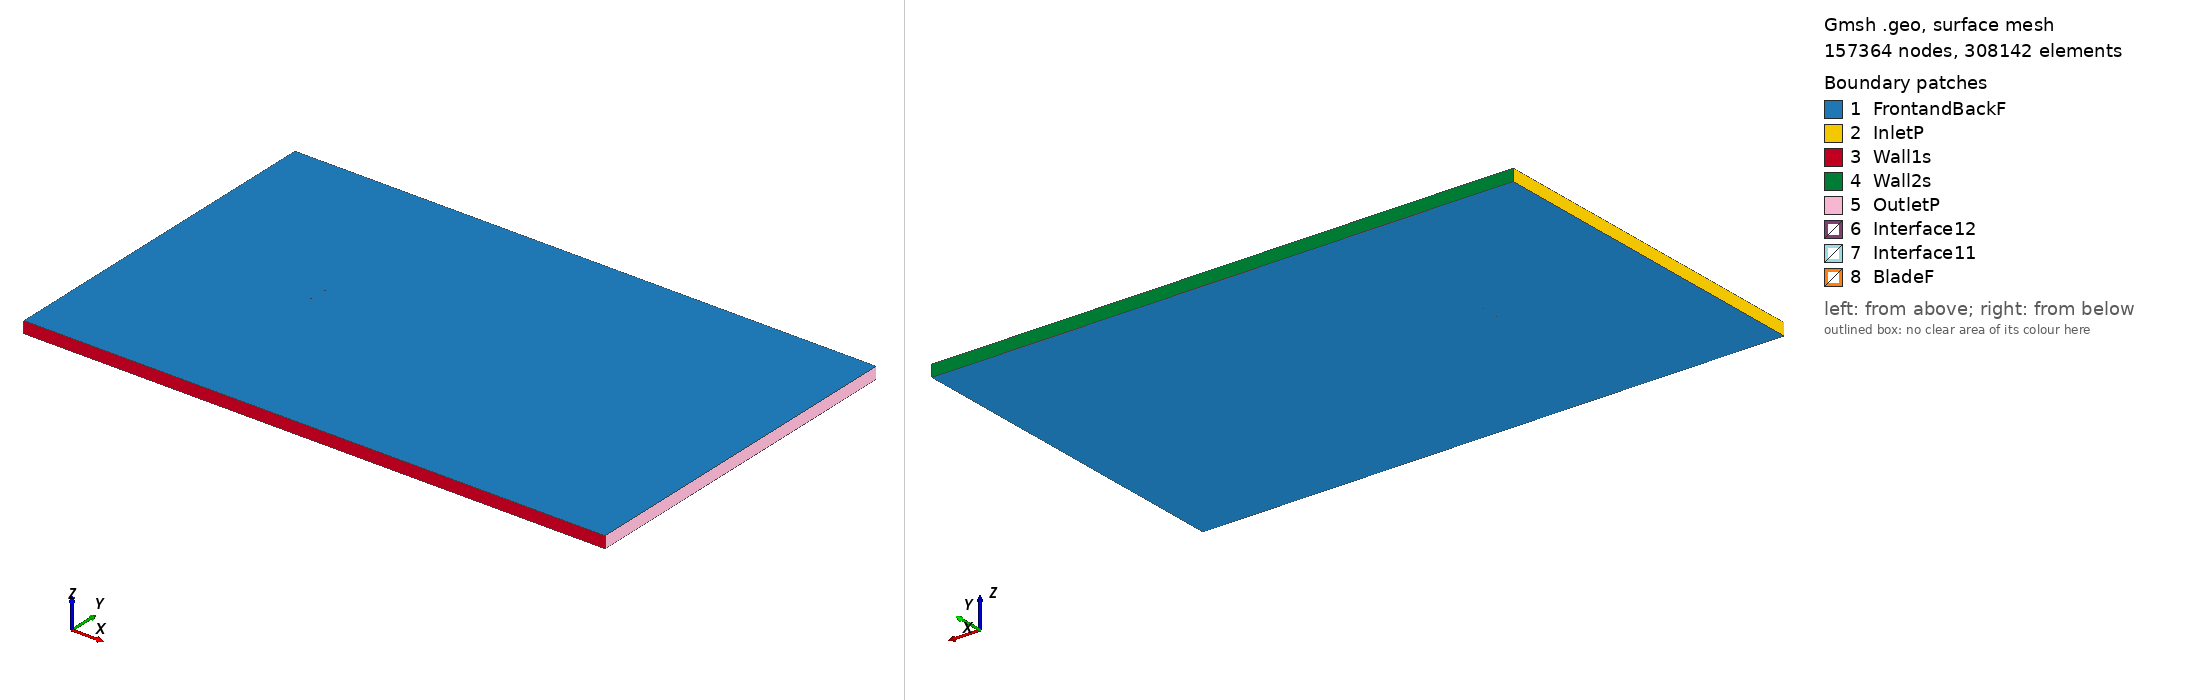

Gmsh geometry script, surface-meshed: 157364 nodes, 308142 surface elements. Boundary patches (legend numbers): 1 FrontandBackF, 2 InletP, 3 Wall1s, 4 Wall2s, 5 OutletP, 6 Interface12, 7 Interface11, 8 BladeF. Left view from above one corner, right view from below the opposite corner. Legend entries are the model's physical surfaces. The drawing asked Gmsh for element sizes between 1% and 20% of the model's largest extent; the script's own settings can give other sizes.

=== s827_tsr_5.9255_aoa_-3.1275.geo (drawn) ===
SetFactory("OpenCASCADE");

Point(1) = {0.074802, 0.737116, 0, 1.0};
Point(2) = {0.071513, 0.737989, 0, 1.0};
Point(3) = {0.067110, 0.739258, 0, 1.0};
Point(4) = {0.062114, 0.740664, 0, 1.0};
Point(5) = {0.056566, 0.742163, 0, 1.0};
Point(6) = {0.050574, 0.743735, 0, 1.0};
Point(7) = {0.044253, 0.745314, 0, 1.0};
Point(8) = {0.037703, 0.746819, 0, 1.0};
Point(9) = {0.031014, 0.748160, 0, 1.0};
Point(10) = {0.024264, 0.749228, 0, 1.0};
Point(11) = {0.017475, 0.749843, 0, 1.0};
Point(12) = {0.010458, 0.750000, 0, 1.0};
Point(13) = {0.003264, 0.749830, 0, 1.0};
Point(14) = {-0.004026, 0.749378, 0, 1.0};
Point(15) = {-0.011329, 0.748674, 0, 1.0};
Point(16) = {-0.018567, 0.747745, 0, 1.0};
Point(17) = {-0.025660, 0.746615, 0, 1.0};
Point(18) = {-0.032531, 0.745308, 0, 1.0};
Point(19) = {-0.039102, 0.743852, 0, 1.0};
Point(20) = {-0.045303, 0.742271, 0, 1.0};
Point(21) = {-0.051062, 0.740593, 0, 1.0};
Point(22) = {-0.056319, 0.738844, 0, 1.0};
Point(23) = {-0.061012, 0.737054, 0, 1.0};
Point(24) = {-0.065091, 0.735254, 0, 1.0};
Point(25) = {-0.068510, 0.733475, 0, 1.0};
Point(26) = {-0.071227, 0.731751, 0, 1.0};
Point(27) = {-0.073219, 0.730122, 0, 1.0};
Point(28) = {-0.074449, 0.728650, 0, 1.0};
Point(29) = {-0.074848, 0.727748, 0, 1.0};
Point(30) = {-0.074890, 0.727473, 0, 1.0};
Point(31) = {-0.074891, 0.727429, 0, 1.0};
Point(32) = {-0.074888, 0.727349, 0, 1.0};
Point(33) = {-0.074868, 0.727235, 0, 1.0};
Point(34) = {-0.074820, 0.727129, 0, 1.0};
Point(35) = {-0.074749, 0.727020, 0, 1.0};
Point(36) = {-0.074552, 0.726797, 0, 1.0};
Point(37) = {-0.074236, 0.726528, 0, 1.0};
Point(38) = {-0.072540, 0.725590, 0, 1.0};
Point(39) = {-0.069956, 0.724673, 0, 1.0};
Point(40) = {-0.066503, 0.723788, 0, 1.0};
Point(41) = {-0.062237, 0.722923, 0, 1.0};
Point(42) = {-0.057219, 0.722068, 0, 1.0};
Point(43) = {-0.051524, 0.721190, 0, 1.0};
Point(44) = {-0.045273, 0.720287, 0, 1.0};
Point(45) = {-0.038570, 0.719333, 0, 1.0};
Point(46) = {-0.031605, 0.718358, 0, 1.0};
Point(47) = {-0.024515, 0.717362, 0, 1.0};
Point(48) = {-0.017621, 0.716518, 0, 1.0};
Point(49) = {-0.010935, 0.716187, 0, 1.0};
Point(50) = {-0.004223, 0.716447, 0, 1.0};
Point(51) = {0.002493, 0.717309, 0, 1.0};
Point(52) = {0.009424, 0.718762, 0, 1.0};
Point(53) = {0.016572, 0.720596, 0, 1.0};
Point(54) = {0.023876, 0.722683, 0, 1.0};
Point(55) = {0.031261, 0.724904, 0, 1.0};
Point(56) = {0.038634, 0.727140, 0, 1.0};
Point(57) = {0.045883, 0.729277, 0, 1.0};
Point(58) = {0.052873, 0.731210, 0, 1.0};
Point(59) = {0.059447, 0.732852, 0, 1.0};
Point(60) = {0.065433, 0.734138, 0, 1.0};
Point(61) = {0.070647, 0.735042, 0, 1.0};
Point(62) = {0.074885, 0.735584, 0, 1.0};
Point(63) = {-0.074802, -0.737116, 0, 1.0};
Point(64) = {-0.071513, -0.737989, 0, 1.0};
Point(65) = {-0.067110, -0.739258, 0, 1.0};
Point(66) = {-0.062114, -0.740664, 0, 1.0};
Point(67) = {-0.056566, -0.742163, 0, 1.0};
Point(68) = {-0.050574, -0.743735, 0, 1.0};
Point(69) = {-0.044253, -0.745314, 0, 1.0};
Point(70) = {-0.037703, -0.746819, 0, 1.0};
Point(71) = {-0.031014, -0.748160, 0, 1.0};
Point(72) = {-0.024264, -0.749228, 0, 1.0};
Point(73) = {-0.017475, -0.749843, 0, 1.0};
Point(74) = {-0.010458, -0.750000, 0, 1.0};
Point(75) = {-0.003264, -0.749830, 0, 1.0};
Point(76) = {0.004026, -0.749378, 0, 1.0};
Point(77) = {0.011329, -0.748674, 0, 1.0};
Point(78) = {0.018567, -0.747745, 0, 1.0};
Point(79) = {0.025660, -0.746615, 0, 1.0};
Point(80) = {0.032531, -0.745308, 0, 1.0};
Point(81) = {0.039102, -0.743852, 0, 1.0};
Point(82) = {0.045303, -0.742271, 0, 1.0};
Point(83) = {0.051062, -0.740593, 0, 1.0};
Point(84) = {0.056319, -0.738844, 0, 1.0};
Point(85) = {0.061012, -0.737054, 0, 1.0};
Point(86) = {0.065091, -0.735254, 0, 1.0};
Point(87) = {0.068510, -0.733475, 0, 1.0};
Point(88) = {0.071227, -0.731751, 0, 1.0};
Point(89) = {0.073219, -0.730122, 0, 1.0};
Point(90) = {0.074449, -0.728650, 0, 1.0};
Point(91) = {0.074848, -0.727748, 0, 1.0};
Point(92) = {0.074890, -0.727473, 0, 1.0};
Point(93) = {0.074891, -0.727429, 0, 1.0};
Point(94) = {0.074888, -0.727349, 0, 1.0};
Point(95) = {0.074868, -0.727235, 0, 1.0};
Point(96) = {0.074820, -0.727129, 0, 1.0};
Point(97) = {0.074749, -0.727020, 0, 1.0};
Point(98) = {0.074552, -0.726797, 0, 1.0};
Point(99) = {0.074236, -0.726528, 0, 1.0};
Point(100) = {0.072540, -0.725590, 0, 1.0};
Point(101) = {0.069956, -0.724673, 0, 1.0};
Point(102) = {0.066503, -0.723788, 0, 1.0};
Point(103) = {0.062237, -0.722923, 0, 1.0};
Point(104) = {0.057219, -0.722068, 0, 1.0};
Point(105) = {0.051524, -0.721190, 0, 1.0};
Point(106) = {0.045273, -0.720287, 0, 1.0};
Point(107) = {0.038570, -0.719333, 0, 1.0};
Point(108) = {0.031605, -0.718358, 0, 1.0};
Point(109) = {0.024515, -0.717362, 0, 1.0};
Point(110) = {0.017621, -0.716518, 0, 1.0};
Point(111) = {0.010935, -0.716187, 0, 1.0};
Point(112) = {0.004223, -0.716447, 0, 1.0};
Point(113) = {-0.002493, -0.717309, 0, 1.0};
Point(114) = {-0.009424, -0.718762, 0, 1.0};
Point(115) = {-0.016572, -0.720596, 0, 1.0};
Point(116) = {-0.023876, -0.722683, 0, 1.0};
Point(117) = {-0.031261, -0.724904, 0, 1.0};
Point(118) = {-0.038634, -0.727140, 0, 1.0};
Point(119) = {-0.045883, -0.729277, 0, 1.0};
Point(120) = {-0.052873, -0.731210, 0, 1.0};
Point(121) = {-0.059447, -0.732852, 0, 1.0};
Point(122) = {-0.065433, -0.734138, 0, 1.0};
Point(123) = {-0.070647, -0.735042, 0, 1.0};
Point(124) = {-0.074885, -0.735584, 0, 1.0};

// Lines: first blade (splines 1-4)
Spline(1) = {1:18};
Spline(2) = {18:45};
Spline(3) = {45:62};
Spline(4) = {62,1};

// Lines: second blade (splines 5-8)
Spline(5) = {63:80};
Spline(6) = {80:107};
Spline(7) = {107:124};
Spline(8) = {124,63};

// Outer domain (points 20001-4 and lines)
Point(125) = {-13.50000000, -15.00000000, 0, 1.0};
Point(126) = {-13.50000000, 15.00000000, 0, 1.0};
Point(127) = {36.00000000, 15.00000000, 0, 1.0};
Point(128) = {36.00000000, -15.00000000, 0, 1.0};
Line(11) = {125, 126};
Line(12) = {126, 127};
Line(13) = {127, 128};
Line(14) = {125, 128};

// Interface (between moving and stationary domain) (circles)
Circle(9) = {0, 0, 0, 0.80000000, 0, 2*Pi};
Circle(10) = {0, 0, 0, 0.80000000, 0, 2*Pi};

// Loops collect Lines/Splines/etc (blade1, blade2, domain, first circle)
Line Loop(1) = {1:4};
Line Loop(2) = {5:8};
Line Loop(3) = {11,12,13,-14};
Line Loop(4) = {9};

// BooleanDifference cuts out the circle/interface from the domain
Plane Surface(1) = {3};
Plane Surface(2) = {4};
BooleanDifference{ Surface{1}; Delete;}{ Surface{2}; Delete;}

// This one cuts out the blades from the inner circle/interface
Line Loop(6) = {10};
Plane Surface(5) = {6};
Plane Surface(6) = {1};
Plane Surface(7) = {2};
BooleanDifference{ Surface{5}; Delete;}{ Surface{6,7}; Delete;}

// extrude to 3rd dimension
Extrude {0, 0, 1} {Surface{1}; Surface{5}; Layers{1}; Recombine;}

// Physical Surfaces are the named boundaries (patches)
Physical Surface("Interface11") = {12};
Physical Surface("Interface12") = {10};

// sides of domain
Physical Surface("InletP") = {6};
Physical Surface("OutletP") = {9};

// top and bottom of domain
Physical Surface("Wall1s") = {7};
Physical Surface("Wall2s") = {8};

// Check FrontandBackF by ensuring there is nothing in the 3rd dimension
Physical Surface("FrontandBackF") = {1,11,5,21};
Physical Surface("BladeF") = {13:20};
Physical Volume("Turbine") = {2};
Physical Volume("Farfield") = {1};

// settings for airfoil boundary layer
Field[1] = BoundaryLayer;
Field[1].EdgesList = {1:8};
Field[1].hwall_n = 1e-3;
Field[1].thickness = 1.5e-2;
Field[1].ratio = 1.05;
Field[1].Quads = 1;
BoundaryLayer Field = 1;

// control points for mesh (blade and interface)
// floor((arc length / 1.5mm)/ 6) -> Transfinite Line
Transfinite Line {1,2,3,5,6,7} = 34 Using Progression 1;
Transfinite Line {4,8} = 2 Using Progression 1;
Transfinite Line {9, 15} = 800 Using Progression 1;

// For more information on gmsh syntax, visit http://gmsh.info/doc/texinfo/gmsh.html
